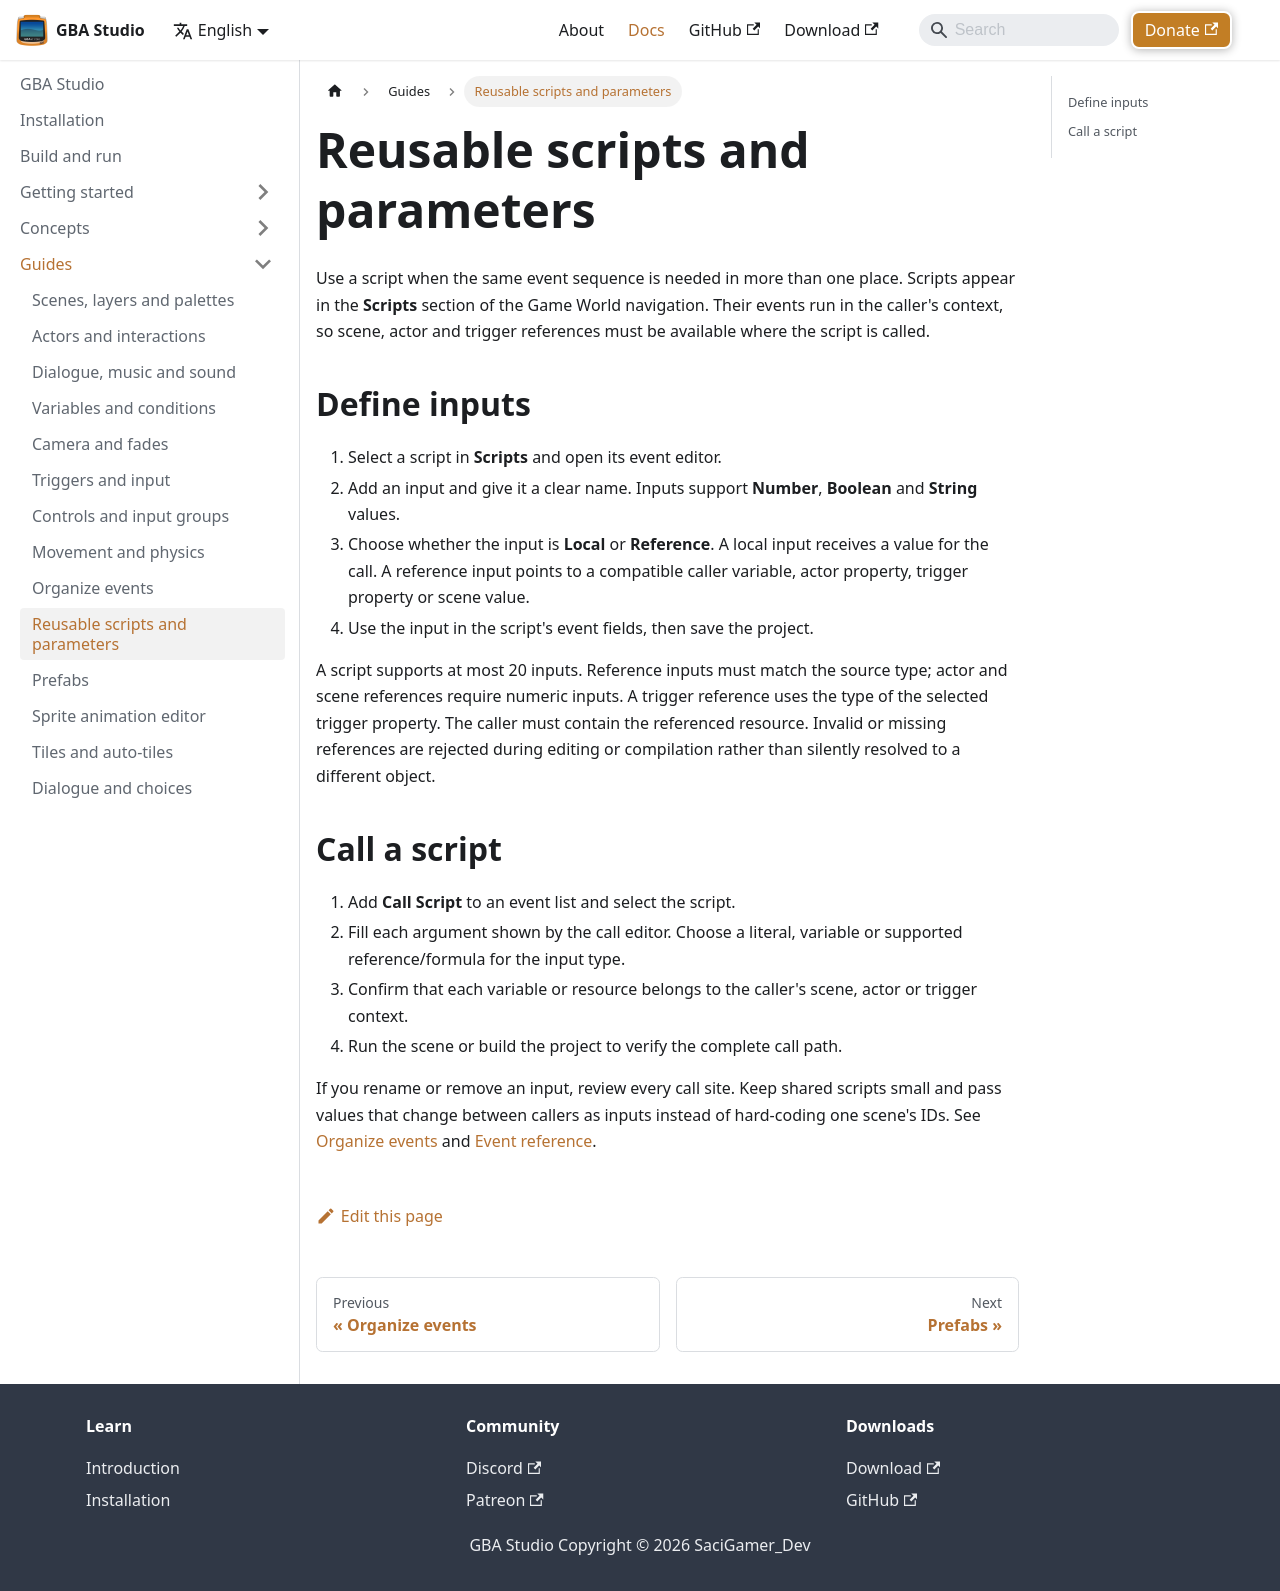

repository: SaciGamer/gba-studio-site · page: docs/guides/scripts-and-parameters/index.html · generator: docusaurus

---
sidebar_position: 8
title: Reusable scripts and parameters
description: Build reusable event scripts and pass typed arguments from scenes, actors and triggers.
---

# Reusable scripts and parameters

Use a script when the same event sequence is needed in more than one place. Scripts appear in the **Scripts** section of the Game World navigation. Their events run in the caller's context, so scene, actor and trigger references must be available where the script is called.

## Define inputs

1. Select a script in **Scripts** and open its event editor.
2. Add an input and give it a clear name. Inputs support **Number**, **Boolean** and **String** values.
3. Choose whether the input is **Local** or **Reference**. A local input receives a value for the call. A reference input points to a compatible caller variable, actor property, trigger property or scene value.
4. Use the input in the script's event fields, then save the project.

A script supports at most 20 inputs. Reference inputs must match the source type; actor and scene references require numeric inputs. A trigger reference uses the type of the selected trigger property. The caller must contain the referenced resource. Invalid or missing references are rejected during editing or compilation rather than silently resolved to a different object.

## Call a script

1. Add **Call Script** to an event list and select the script.
2. Fill each argument shown by the call editor. Choose a literal, variable or supported reference/formula for the input type.
3. Confirm that each variable or resource belongs to the caller's scene, actor or trigger context.
4. Run the scene or build the project to verify the complete call path.

If you rename or remove an input, review every call site. Keep shared scripts small and pass values that change between callers as inputs instead of hard-coding one scene's IDs. See [Organize events](./event-organization) and [Event reference](../reference/events).
